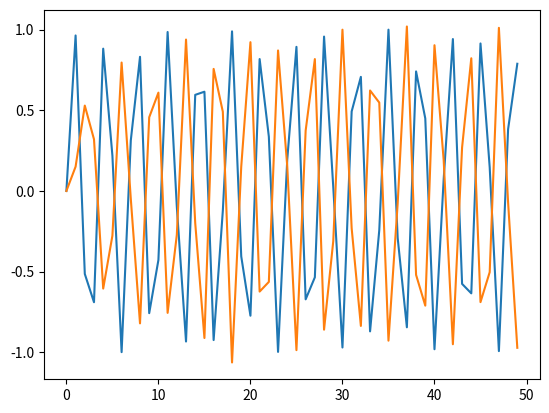

Write the Python code that produced this figure.
import numpy as np
import matplotlib.pyplot as plt
from scipy import signal as sgn

N = 1024
w1 = 300  # чистый сигнал
w2 = 400  # шум
arg = np.arange(N)/N
S1 = np.sin(2*np.pi*w1*arg)
S2 = np.sin(2*np.pi*w2*arg)
Y = S1 + S2
# plt.plot(Y[:200])
# plt.show()

n = 11# Длина фильтра
T = 1/N
cutoff = 350 * 2 * T# Частота отсечения
# print(cutoff)
# B = sgn.firwin(n, cutoff)
B, A = sgn.butter(7, cutoff) # Фильтр Баттеруорта
u, v = sgn.freqz(B, 1) # Рисует фильтр
# plt.plot(u, abs(v))
# print(B)
Z = sgn.lfilter(B, A, Y)
plt.plot(S1[:50])
plt.plot(Z[:50])
plt.show()